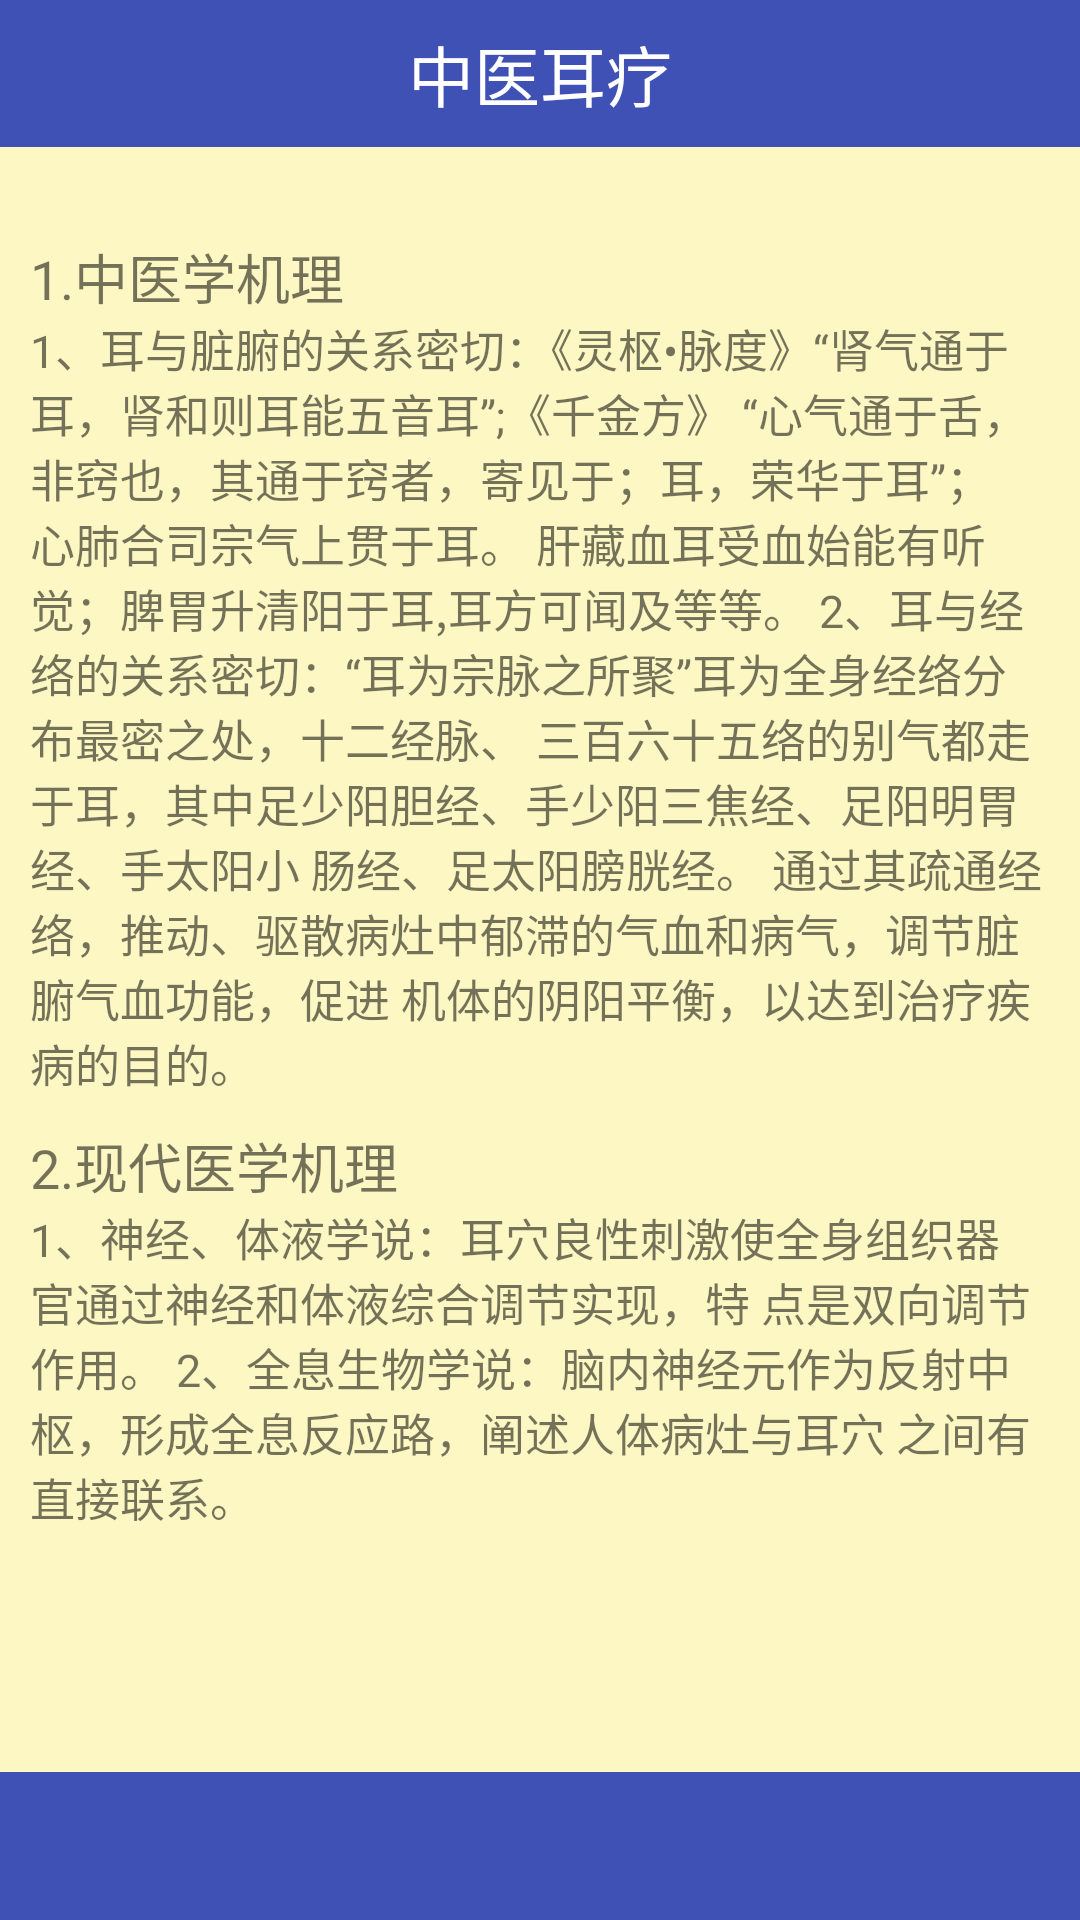

Android layout source for this screen:
<!-- AndroidManifest.xml: application theme AppTheme -->
<!-- res/layout/p_theory.xml -->
<?xml version="1.0" encoding="utf-8"?>
<LinearLayout
    xmlns:android="http://schemas.android.com/apk/res/android"
    android:layout_width="match_parent"
    android:layout_height="match_parent"
    android:fitsSystemWindows="true">
    <LinearLayout
        android:id="@+id/back"
        android:layout_width="match_parent"
        android:layout_height="match_parent"
        android:orientation="vertical">
        <LinearLayout
            android:id="@+id/top"
            android:layout_width="match_parent"
            android:layout_height="0dp"
            android:layout_weight="1"
            android:background="@color/colorPrimary"
            >
            <TextView
                android:layout_width="match_parent"
                android:layout_height="match_parent"
                android:text="@string/cure"
                android:textColor="#FFFFFF"
                android:gravity="center"
                android:textSize="22sp"/>
        </LinearLayout>
        <FrameLayout
            android:id="@+id/activity_container"
            android:background="@color/card"
            android:layout_width="match_parent"
            android:layout_height="0dp"
            android:layout_weight="11">
            <LinearLayout
                          android:orientation="vertical"
                          android:layout_marginStart="10dp"
                          android:layout_marginEnd="10dp"
                          android:layout_width="match_parent"
                          android:layout_height="match_parent">
                <TextView
                    android:layout_marginTop="30sp"
                    android:layout_width="match_parent"
                    android:layout_height="wrap_content"
                    android:text="1.中医学机理"
                    android:textSize="18sp"/>
                <TextView
                    android:layout_width="match_parent"
                    android:layout_height="wrap_content"
                    android:text="@string/theory_ancient"
                    android:textSize="15sp"/>
                <TextView
                    android:layout_marginTop="10sp"
                    android:layout_width="match_parent"
                    android:layout_height="wrap_content"
                    android:text="2.现代医学机理"
                    android:textSize="18sp"/>
                <TextView
                    android:layout_width="match_parent"
                    android:layout_height="wrap_content"
                    android:text="@string/theory_modern"
                    android:textSize="15sp"/>

            </LinearLayout>
        </FrameLayout>

        <LinearLayout
            android:id="@+id/bottom"
            android:layout_width="match_parent"
            android:layout_height="0dp"
            android:layout_weight="1"
            android:background="@color/colorPrimary"
            android:orientation="horizontal">
        </LinearLayout>
    </LinearLayout>

</LinearLayout>
<!-- resources referenced by this layout -->
<resources>
  <color name="card">#fdf7c3</color>
  <color name="colorPrimary">#3F51B5</color>
  <string name="cure">中医耳疗</string>
  <string name="theory_ancient">1、耳与脏腑的关系密切：《灵枢•脉度》“肾气通于耳，肾和则耳能五音耳”;《千金方》
  “心气通于舌，非窍也，其通于窍者，寄见于；耳，荣华于耳”； 心肺合司宗气上贯于耳。
  肝藏血耳受血始能有听觉；脾胃升清阳于耳,耳方可闻及等等。
  2、耳与经络的关系密切：“耳为宗脉之所聚”耳为全身经络分布最密之处，十二经脉、
  三百六十五络的别气都走于耳，其中足少阳胆经、手少阳三焦经、足阳明胃经、手太阳小
  肠经、足太阳膀胱经。
  通过其疏通经络，推动、驱散病灶中郁滞的气血和病气，调节脏腑气血功能，促进
  机体的阴阳平衡，以达到治疗疾病的目的。
      </string>
  <string name="theory_modern">
     1、神经、体液学说：耳穴良性刺激使全身组织器官通过神经和体液综合调节实现，特
  点是双向调节作用。
  2、全息生物学说：脑内神经元作为反射中枢，形成全息反应路，阐述人体病灶与耳穴
  之间有直接联系。
      </string>
  <style name="AppTheme" parent="Theme.AppCompat.Light.NoActionBar">
          
          <item name="colorPrimary">@color/colorPrimary</item>
          <item name="colorPrimaryDark">@color/black</item>
          <item name="colorAccent">@color/colorAccent</item>
      </style>
  <color name="black">#000000</color>
  <color name="colorAccent">#FF4081</color>
</resources>
